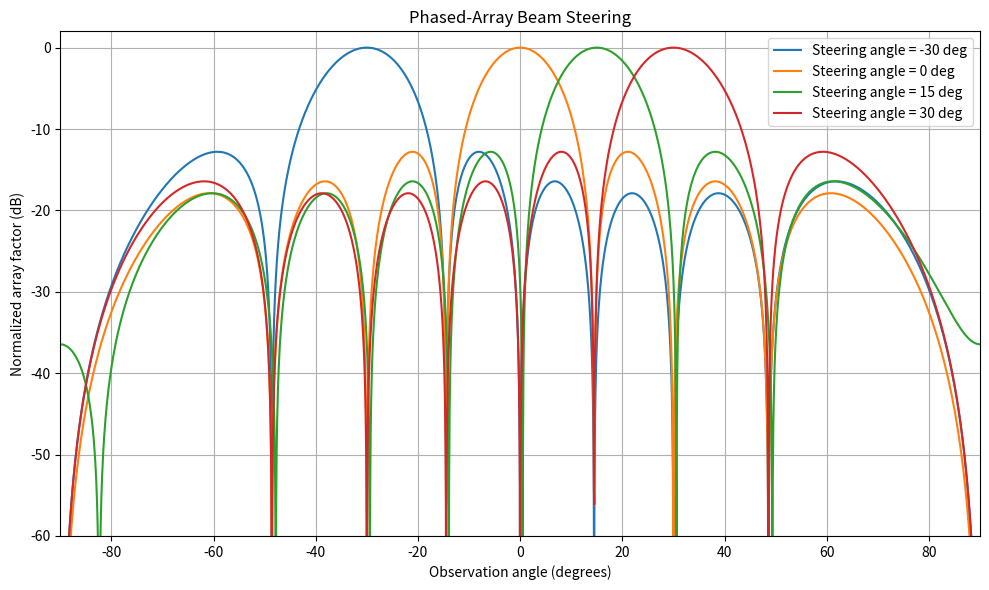

Here is the Python script that generated this plot:

import numpy as np
import matplotlib.pyplot as plt
from pathlib import Path

# ====================================
# 1. Project parameters
# ====================================
C = 3e8
FREQUENCY = 2.4e9
WAVELENGTH = C / FREQUENCY
K = 2 * np.pi / WAVELENGTH

N = 8 #no of array elements
D = WAVELENGTH / 2 #element spacing

STEERING_ANGLES = [-30, 0, 15, 30]
THETA_DEG = np.linspace(-90, 90, 3601)
THETA = np.deg2rad(THETA_DEG)

RESULTS = Path("results")
RESULTS.mkdir(exist_ok=True)

print(f"Wavelength = {WAVELENGTH:.4f} m")
print(f"Spacing = {D:.4f} m")
print(f"Number of elements = {N}")


# ====================================
# 2. Calculate the array factor
# ====================================
def calculate_pattern(steer_deg, spacing=D, n_elements=N):
    n = np.arange(n_elements)
    steer = np.deg2rad(steer_deg)

    # Phase weights for the desired direction
    weights = np.exp(
        -1j * K * n * spacing * np.sin(steer)
    )

    # Contribution of every element at every angle
    phase = (
        K * spacing
        * np.sin(THETA[:, None])
        * n[None, :]
    )

    af = np.sum(
        np.exp(1j * phase) * weights[None, :],
        axis=1
    )

    magnitude = np.abs(af)
    normalized = magnitude / n_elements

    pattern_db = 20 * np.log10(
        np.maximum(normalized, 1e-6)
    )

    return pattern_db


# ====================================
# 3. Plot beam steering patterns
# ====================================
plt.figure(figsize=(10, 6))

for steer_deg in STEERING_ANGLES:
    pattern = calculate_pattern(steer_deg)

    plt.plot(
        THETA_DEG,
        pattern,
        label=f"Steering angle = {steer_deg} deg"
    )

plt.xlabel("Observation angle (degrees)")
plt.ylabel("Normalized array factor (dB)")
plt.title("Phased-Array Beam Steering")
plt.xlim(-90, 90)
plt.ylim(-60, 2)
plt.grid(True)
plt.legend()
plt.tight_layout()

plt.savefig(
    RESULTS / "steering_patterns.png",
    dpi=200
)
plt.show()


# ====================================
# 4. Measure peak direction
# ====================================
print("\nBeam-direction validation")

for steer_deg in STEERING_ANGLES:
    pattern = calculate_pattern(steer_deg)

    peak_index = np.argmax(pattern)
    measured_angle = THETA_DEG[peak_index]
    error = measured_angle - steer_deg

    print(
        f"Requested: {steer_deg:>3} deg | "
        f"Measured: {measured_angle:>6.2f} deg | "
        f"Error: {error:>6.2f} deg"
    )


# ====================================
# 5. Estimate 3 dB beamwidth
# ====================================
def beamwidth_3db(pattern_db):
    peak = np.argmax(pattern_db)
    threshold = pattern_db[peak] - 3.0

    left = peak
    while left > 0 and pattern_db[left] >= threshold:
        left -= 1

    right = peak
    while (
        right < len(pattern_db) - 1
        and pattern_db[right] >= threshold
    ):
        right += 1

    return THETA_DEG[right] - THETA_DEG[left]


pattern = calculate_pattern(0)

print(
    "\nBroadside 3 dB beamwidth:",
    f"{beamwidth_3db(pattern):.2f} degrees"
)
